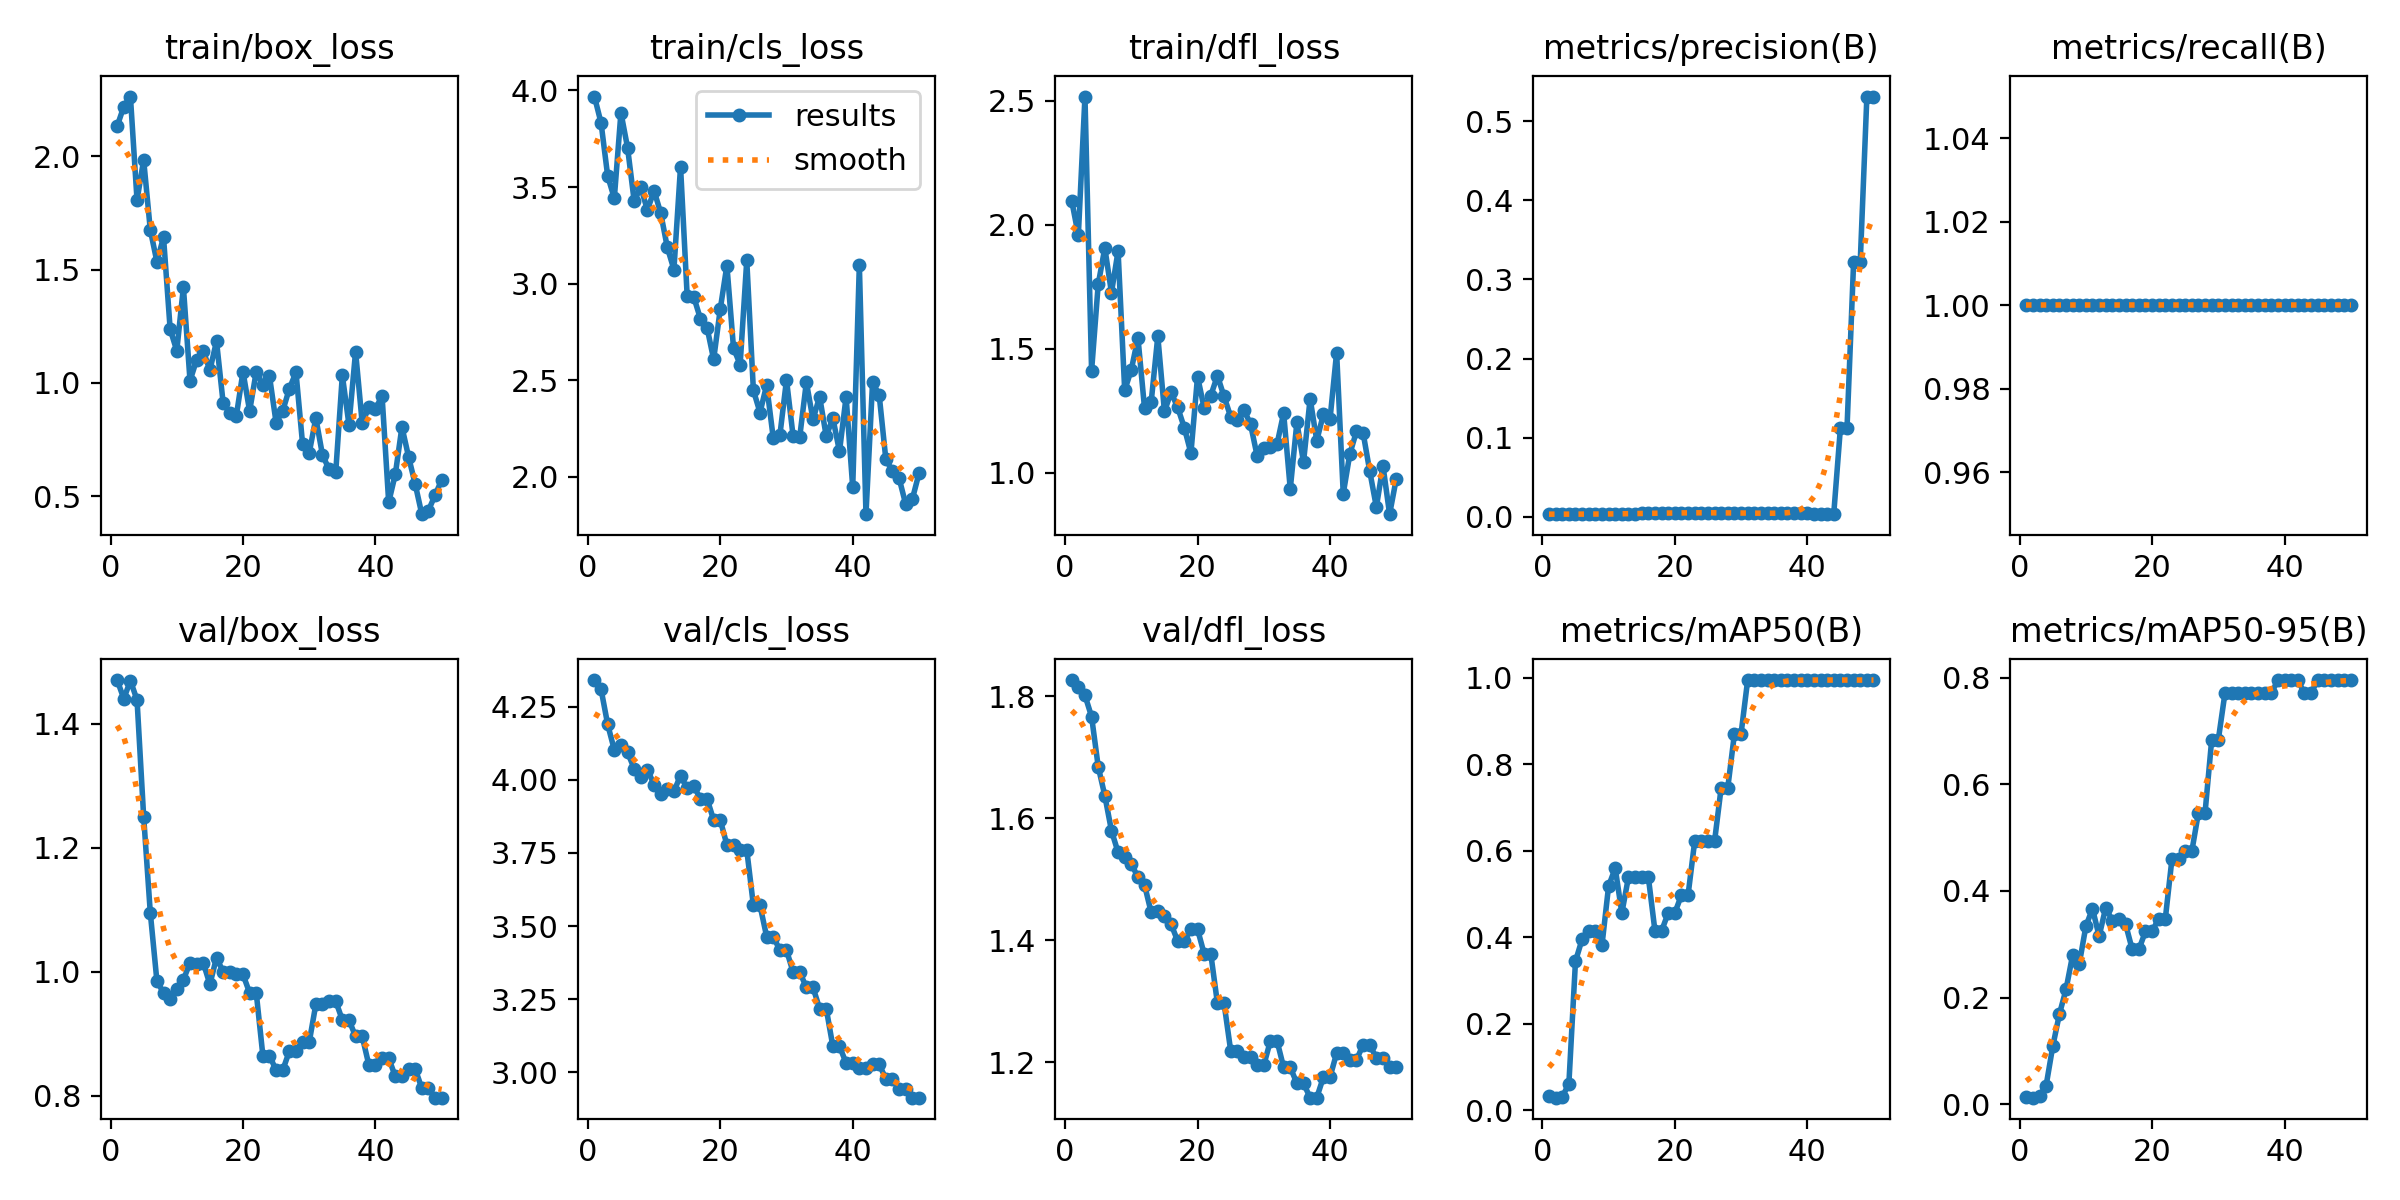

The table this chart was drawn from, first rows:
epoch, time, train/box_loss, train/cls_loss, train/dfl_loss, metrics/precision(B), metrics/recall(B), metrics/mAP50(B), metrics/mAP50-95(B), val/box_loss, val/cls_loss, val/dfl_loss, lr/pg0, lr/pg1, lr/pg2
1, 6.395, 2.133, 3.968, 2.097, 0.00334, 1, 0.03275, 0.01271, 1.471, 4.341, 1.826, 0, 0, 0
2, 11.49, 2.22, 3.831, 1.958, 0.00334, 1, 0.02867, 0.01198, 1.441, 4.31, 1.815, 1.22525e-05, 1.22525e-05, 1.22525e-05
3, 16.19, 2.264, 3.557, 2.517, 0.00335, 1, 0.0309, 0.01499, 1.47, 4.189, 1.801, 2.401e-05, 2.401e-05, 2.401e-05
4, 20.88, 1.807, 3.442, 1.412, 0.00336, 1, 0.06032, 0.0348, 1.439, 4.102, 1.766, 3.52725e-05, 3.52725e-05, 3.52725e-05
5, 25.51, 1.985, 3.885, 1.76, 0.00336, 1, 0.3444, 0.1084, 1.25, 4.119, 1.684, 4.604e-05, 4.604e-05, 4.604e-05
6, 30.09, 1.676, 3.704, 1.907, 0.00337, 1, 0.3952, 0.1686, 1.096, 4.094, 1.637, 5.63125e-05, 5.63125e-05, 5.63125e-05
7, 34.53, 1.535, 3.427, 1.727, 0.0034, 1, 0.4146, 0.2152, 0.9852, 4.039, 1.579, 6.609e-05, 6.609e-05, 6.609e-05
8, 39.05, 1.643, 3.499, 1.894, 0.00344, 1, 0.4146, 0.2796, 0.9661, 4.011, 1.544, 7.53725e-05, 7.53725e-05, 7.53725e-05
9, 43.55, 1.237, 3.381, 1.333, 0.0035, 1, 0.3814, 0.2628, 0.9561, 4.035, 1.535, 8.416e-05, 8.416e-05, 8.416e-05
10, 48.33, 1.142, 3.481, 1.416, 0.00355, 1, 0.5182, 0.3337, 0.973, 3.984, 1.525, 9.24525e-05, 9.24525e-05, 9.24525e-05
11, 53.05, 1.423, 3.366, 1.545, 0.00362, 1, 0.5597, 0.3669, 0.9873, 3.95, 1.503, 0.0001002, 0.0001002, 0.0001002
12, 57.88, 1.01, 3.188, 1.26, 0.00371, 1, 0.456, 0.3151, 1.015, 3.967, 1.49, 0.0001076, 0.0001076, 0.0001076
13, 62.49, 1.102, 3.073, 1.286, 0.00388, 1, 0.539, 0.369, 1.013, 3.961, 1.445, 0.0001144, 0.0001144, 0.0001144
14, 67.17, 1.142, 3.606, 1.551, 0.00407, 1, 0.539, 0.3441, 1.015, 4.014, 1.448, 0.0001207, 0.0001207, 0.0001207
15, 72.03, 1.056, 2.937, 1.248, 0.00431, 1, 0.539, 0.3483, 0.98, 3.971, 1.439, 0.0001265, 0.0001265, 0.0001265
16, 76.52, 1.184, 2.931, 1.325, 0.00435, 1, 0.539, 0.3376, 1.023, 3.978, 1.426, 0.0001318, 0.0001318, 0.0001318
17, 81.01, 0.9124, 2.818, 1.264, 0.00465, 1, 0.4146, 0.2902, 1, 3.935, 1.398, 0.0001366, 0.0001366, 0.0001366
18, 85.76, 0.8682, 2.773, 1.182, 0.00465, 1, 0.4146, 0.2902, 1, 3.935, 1.398, 0.000141, 0.000141, 0.000141
19, 90.53, 0.8557, 2.608, 1.08, 0.0049, 1, 0.456, 0.3242, 0.9958, 3.863, 1.418, 0.0001448, 0.0001448, 0.0001448
20, 95.42, 1.05, 2.869, 1.389, 0.0049, 1, 0.456, 0.3242, 0.9958, 3.863, 1.418, 0.0001482, 0.0001482, 0.0001482
21, 100.2, 0.8757, 3.094, 1.261, 0.00494, 1, 0.4975, 0.3483, 0.9662, 3.778, 1.377, 0.000151, 0.000151, 0.000151
22, 104.8, 1.05, 2.666, 1.312, 0.00494, 1, 0.4975, 0.3483, 0.9662, 3.778, 1.377, 0.0001534, 0.0001534, 0.0001534
23, 109.5, 0.9906, 2.581, 1.392, 0.00525, 1, 0.6219, 0.4602, 0.865, 3.761, 1.297, 0.0001552, 0.0001552, 0.0001552
24, 114.3, 1.03, 3.121, 1.309, 0.00525, 1, 0.6219, 0.4602, 0.865, 3.761, 1.297, 0.0001566, 0.0001566, 0.0001566
25, 119.2, 0.8243, 2.448, 1.227, 0.00519, 1, 0.6219, 0.4747, 0.8414, 3.571, 1.219, 0.0001574, 0.0001574, 0.0001574
26, 124.3, 0.8765, 2.333, 1.212, 0.00519, 1, 0.6219, 0.4747, 0.8414, 3.571, 1.219, 0.0001578, 0.0001578, 0.0001578
27, 129.1, 0.9746, 2.475, 1.254, 0.005, 1, 0.7462, 0.5473, 0.8722, 3.464, 1.209, 0.0001577, 0.0001577, 0.0001577
28, 133.7, 1.047, 2.201, 1.197, 0.005, 1, 0.7462, 0.5473, 0.8722, 3.464, 1.209, 0.0001571, 0.0001571, 0.0001571
29, 138.6, 0.7297, 2.216, 1.068, 0.00478, 1, 0.8706, 0.6841, 0.8867, 3.417, 1.195, 0.000156, 0.000156, 0.000156
30, 143.2, 0.6913, 2.502, 1.101, 0.00478, 1, 0.8706, 0.6841, 0.8867, 3.417, 1.195, 0.0001544, 0.0001544, 0.0001544
31, 147.7, 0.8452, 2.21, 1.106, 0.00471, 1, 0.995, 0.7711, 0.9478, 3.343, 1.235, 0.0001522, 0.0001522, 0.0001522
32, 152.1, 0.6822, 2.207, 1.116, 0.00471, 1, 0.995, 0.7711, 0.9478, 3.343, 1.235, 0.0001497, 0.0001497, 0.0001497
33, 156.9, 0.6185, 2.49, 1.241, 0.00453, 1, 0.995, 0.7711, 0.953, 3.29, 1.191, 0.0001466, 0.0001466, 0.0001466
34, 161.4, 0.6048, 2.297, 0.9356, 0.00453, 1, 0.995, 0.7711, 0.953, 3.29, 1.191, 0.000143, 0.000143, 0.000143
35, 166.1, 1.034, 2.415, 1.204, 0.00441, 1, 0.995, 0.7711, 0.9223, 3.218, 1.165, 0.0001389, 0.0001389, 0.0001389
36, 170.7, 0.8155, 2.21, 1.044, 0.00441, 1, 0.995, 0.7711, 0.9223, 3.218, 1.165, 0.0001343, 0.0001343, 0.0001343
37, 175.4, 1.138, 2.304, 1.299, 0.00433, 1, 0.995, 0.7711, 0.896, 3.089, 1.142, 0.0001292, 0.0001292, 0.0001292
38, 180, 0.8224, 2.132, 1.131, 0.00433, 1, 0.995, 0.7711, 0.896, 3.089, 1.142, 0.0001237, 0.0001237, 0.0001237
39, 184.8, 0.8919, 2.414, 1.236, 0.00424, 1, 0.995, 0.796, 0.8502, 3.032, 1.175, 0.0001176, 0.0001176, 0.0001176
40, 189.2, 0.8851, 1.946, 1.216, 0.00424, 1, 0.995, 0.796, 0.8502, 3.032, 1.175, 0.0001111, 0.0001111, 0.0001111
41, 193.6, 0.943, 3.097, 1.485, 0.00412, 1, 0.995, 0.796, 0.8608, 3.014, 1.215, 0.000104, 0.000104, 0.000104
42, 198.1, 0.4727, 1.807, 0.9163, 0.00412, 1, 0.995, 0.796, 0.8608, 3.014, 1.215, 9.64525e-05, 9.64525e-05, 9.64525e-05
43, 202.9, 0.5971, 2.492, 1.077, 0.00405, 1, 0.995, 0.7711, 0.8314, 3.027, 1.204, 8.841e-05, 8.841e-05, 8.841e-05
44, 207.9, 0.806, 2.422, 1.168, 0.00405, 1, 0.995, 0.7711, 0.8314, 3.027, 1.204, 7.98725e-05, 7.98725e-05, 7.98725e-05
45, 212.7, 0.674, 2.091, 1.162, 0.1119, 1, 0.995, 0.796, 0.8436, 2.978, 1.228, 7.084e-05, 7.084e-05, 7.084e-05
46, 217.1, 0.5537, 2.029, 1.007, 0.1119, 1, 0.995, 0.796, 0.8436, 2.978, 1.228, 6.13125e-05, 6.13125e-05, 6.13125e-05
47, 221.5, 0.4207, 1.994, 0.8629, 0.3224, 1, 0.995, 0.796, 0.8124, 2.944, 1.207, 5.129e-05, 5.129e-05, 5.129e-05
48, 225.9, 0.4368, 1.858, 1.029, 0.3224, 1, 0.995, 0.796, 0.8124, 2.944, 1.207, 4.07725e-05, 4.07725e-05, 4.07725e-05
49, 230.5, 0.5045, 1.884, 0.834, 0.531, 1, 0.995, 0.796, 0.7972, 2.913, 1.192, 2.976e-05, 2.976e-05, 2.976e-05
50, 234.9, 0.572, 2.017, 0.9756, 0.531, 1, 0.995, 0.796, 0.7972, 2.913, 1.192, 1.82525e-05, 1.82525e-05, 1.82525e-05
